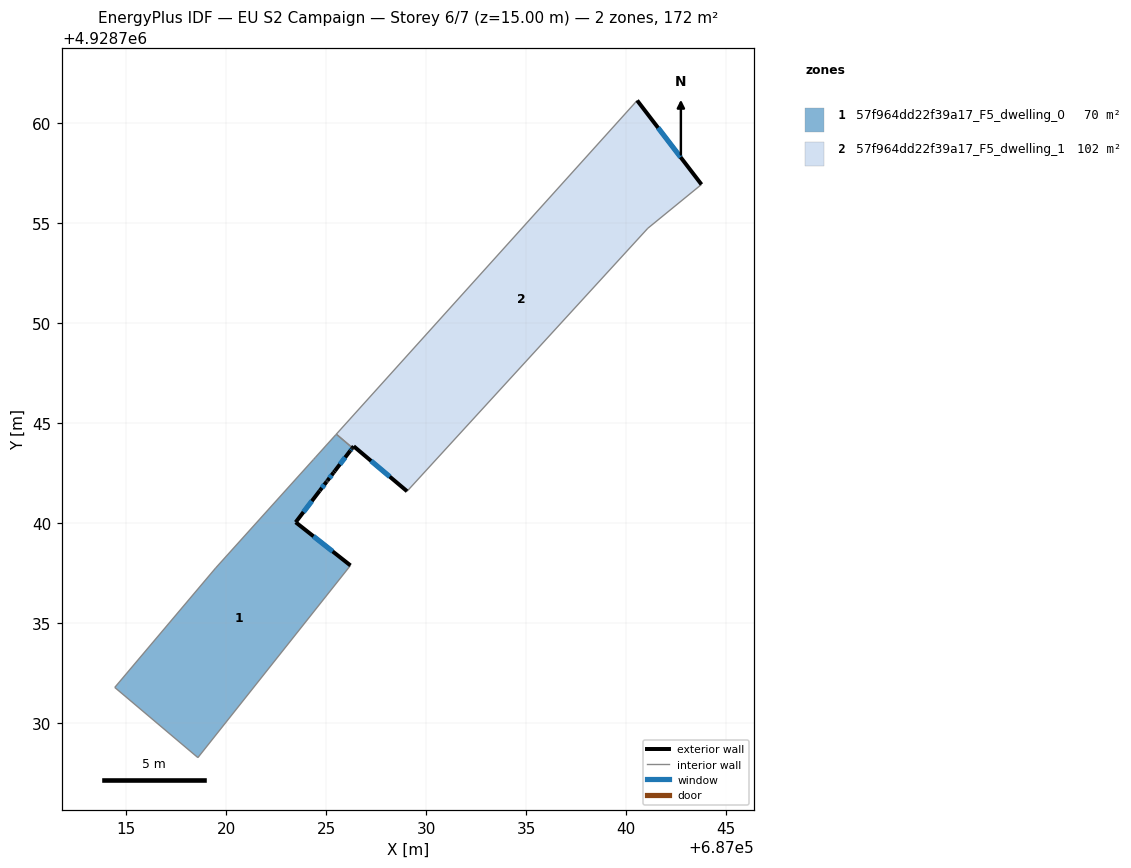
=== STOREY PLAN SPEC (per zone: floor XY polygon, exterior-wall plan segments, windows/doors) ===
zone 1: 57f964dd22f39a17_F5_dwelling_0  (69.6 m²)
  floor: (687018.59, 4928728.27) (687026.21, 4928737.87) (687023.47, 4928740.03) (687024.67, 4928741.61) (687025.02, 4928742.06) (687025.04, 4928742.08) (687025.06, 4928742.11) (687025.37, 4928742.52) (687025.44, 4928742.60) (687026.20, 4928743.60) (687026.28, 4928743.71) (687026.31, 4928743.75) (687025.51, 4928744.44) (687025.47, 4928744.40) (687024.47, 4928743.29) (687024.37, 4928743.18) (687019.47, 4928737.74) (687014.43, 4928731.78)
  exterior wall: (687026.31, 4928743.75) – (687026.28, 4928743.71)  [0.0 m]
  exterior wall: (687026.28, 4928743.71) – (687026.20, 4928743.60)  [0.1 m]
    window: (687026.26, 4928743.68) – (687026.23, 4928743.64)  [0.1 m²]
  exterior wall: (687026.20, 4928743.60) – (687025.44, 4928742.60)  [1.3 m]
    window: (687025.95, 4928743.28) – (687025.68, 4928742.93)  [0.5 m²]
  exterior wall: (687025.44, 4928742.60) – (687025.37, 4928742.52)  [0.1 m]
  exterior wall: (687025.37, 4928742.52) – (687025.06, 4928742.11)  [0.5 m]
    window: (687025.27, 4928742.39) – (687025.16, 4928742.25)  [0.2 m²]
  exterior wall: (687025.06, 4928742.11) – (687025.04, 4928742.08)  [0.0 m]
  exterior wall: (687025.04, 4928742.08) – (687025.02, 4928742.06)  [0.0 m]
  exterior wall: (687025.02, 4928742.06) – (687024.67, 4928741.61)  [0.6 m]
    window: (687024.91, 4928741.91) – (687024.79, 4928741.75)  [0.2 m²]
  exterior wall: (687024.67, 4928741.61) – (687023.47, 4928740.03)  [2.0 m]
    window: (687024.28, 4928741.09) – (687023.86, 4928740.54)  [0.7 m²]
  exterior wall: (687023.47, 4928740.03) – (687026.21, 4928737.87)  [3.5 m]
    window: (687024.37, 4928739.33) – (687025.32, 4928738.58)  [1.3 m²]
  interior walls: 8
zone 2: 57f964dd22f39a17_F5_dwelling_1  (102.0 m²)
  floor: (687041.08, 4928754.73) (687043.76, 4928756.92) (687040.55, 4928761.12) (687025.51, 4928744.44) (687026.31, 4928743.75) (687026.38, 4928743.83) (687029.04, 4928741.58)
  exterior wall: (687040.55, 4928761.12) – (687043.77, 4928756.92)  [5.3 m]
    window: (687041.59, 4928759.76) – (687042.72, 4928758.29)  [1.9 m²]
  exterior wall: (687029.05, 4928741.58) – (687026.38, 4928743.83)  [3.5 m]
    window: (687028.18, 4928742.32) – (687027.24, 4928743.10)  [1.3 m²]
  exterior wall: (687026.38, 4928743.83) – (687026.31, 4928743.75)  [0.1 m]
  interior walls: 4

=== DERIVED (storey summary) ===
Building: EU S2 Campaign
Storey: 6 of 7  (floor level z = 15.00 m)
Storey gross floor area: 171.6 m²
Zones on this storey: 2
  - 57f964dd22f39a17_F5_dwelling_0: floor 69.6 m²; exterior wall 8.2 m (24.5 m²); 6 window(s) 2.9 m²; WWR 11.9%
  - 57f964dd22f39a17_F5_dwelling_1: floor 102.0 m²; exterior wall 8.9 m (26.6 m²); 2 window(s) 3.2 m²; WWR 12.1%
Zone adjacency (shared interzone walls):
  - 57f964dd22f39a17_F5_dwelling_0 ↔ 57f964dd22f39a17_F5_dwelling_1